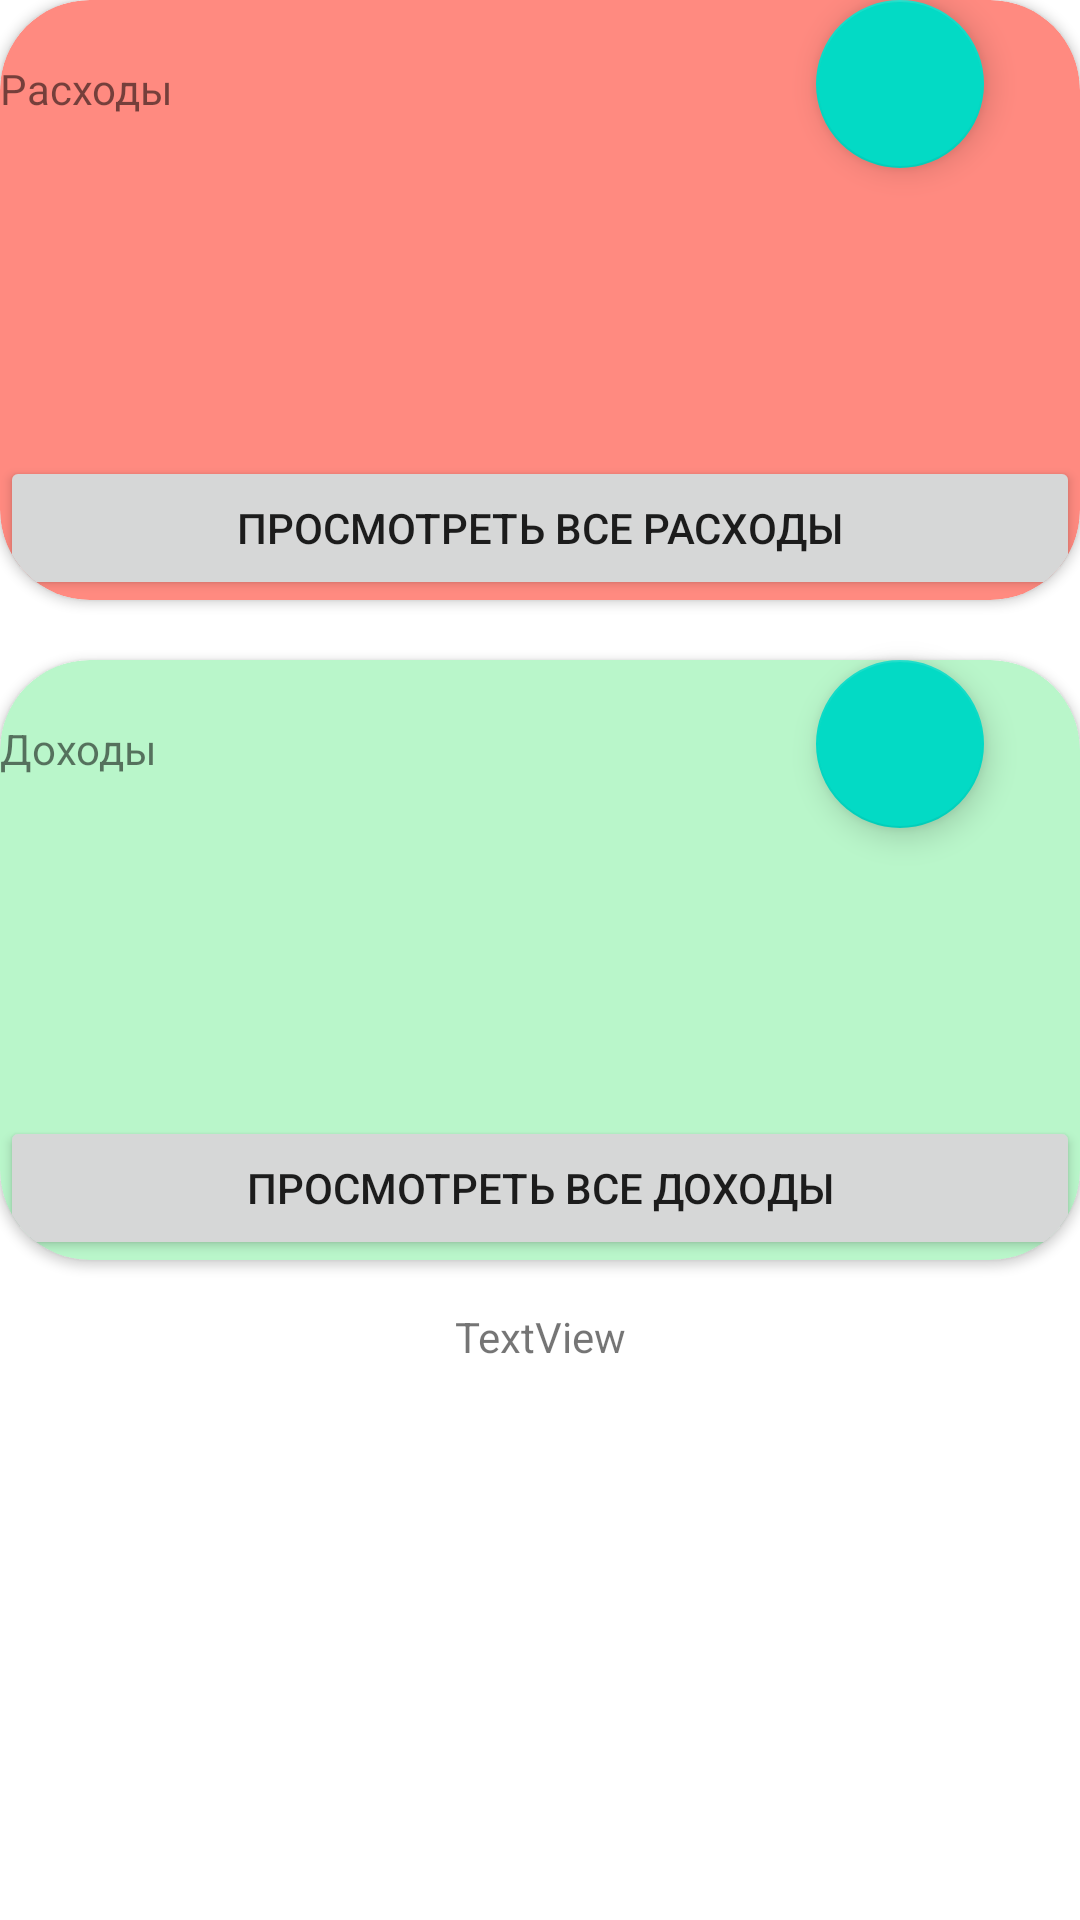

This screen was rendered from an Android layout file. Write that file and the resources it references.
<!-- AndroidManifest.xml: application theme Theme.Expencomes -->
<!-- res/layout/frag_main_activity.xml -->
<?xml version="1.0" encoding="utf-8"?>
<androidx.constraintlayout.widget.ConstraintLayout xmlns:android="http://schemas.android.com/apk/res/android"
    xmlns:app="http://schemas.android.com/apk/res-auto"
    xmlns:tools="http://schemas.android.com/tools"
    android:layout_width="match_parent"
    android:layout_height="match_parent"
    tools:context=".MainActivity">

    
    
    
    
    
    
    
    
    
    

    
    
    
    
    
    
    
    
    
    

    <com.google.android.material.floatingactionbutton.FloatingActionButton
        android:id="@+id/addExpense"
        android:layout_width="wrap_content"
        android:layout_height="wrap_content"
        android:layout_marginEnd="32dp"
        android:clickable="true"
        android:onClick="onClick"
        app:layout_constraintEnd_toEndOf="parent"
        app:layout_constraintTop_toTopOf="@+id/cardView"
        app:srcCompat="@drawable/ic_add" />

    
    
    
    
    
    
    
    
    
    

    

    
    
    
    
    
    
    
    
    

    

    <com.google.android.material.floatingactionbutton.FloatingActionButton
        android:id="@+id/addIncome"
        android:layout_width="wrap_content"
        android:layout_height="wrap_content"
        android:layout_marginEnd="32dp"
        android:clickable="true"
        android:onClick="onClick"
        app:layout_constraintEnd_toEndOf="parent"
        app:layout_constraintTop_toTopOf="@+id/cardView2"
        app:srcCompat="@drawable/ic_add" />

    <androidx.cardview.widget.CardView
        android:id="@+id/cardView"
        android:layout_width="match_parent"
        android:layout_height="200dp"
        app:cardCornerRadius="30dp"
        android:layout_marginTop="20dp"
        android:backgroundTint="@color/expense"
        app:layout_constraintEnd_toEndOf="parent"
        app:layout_constraintStart_toStartOf="parent"
        app:layout_constraintTop_toBottomOf="@+id/toolbar_main">

        <TextView
            android:id="@+id/expenseMain"
            android:layout_width="match_parent"
            android:layout_height="wrap_content"
            android:layout_marginTop="20dp"
            android:text="@string/expense"
            app:layout_constraintEnd_toEndOf="parent"
            app:layout_constraintStart_toStartOf="parent" />

        <Button
            android:id="@+id/btnAllExpenses"
            android:layout_width="match_parent"
            android:layout_height="wrap_content"
            android:layout_gravity="bottom|center"
            android:onClick="onClick"
            android:text="Просмотреть все расходы" />

    </androidx.cardview.widget.CardView>


    <androidx.cardview.widget.CardView
        android:id="@+id/cardView2"
        android:layout_width="match_parent"
        app:cardCornerRadius="30dp"
        android:layout_height="200dp"
        android:layout_marginTop="20dp"
        android:backgroundTint="@color/income"
        app:layout_constraintEnd_toEndOf="@+id/cardView"
        app:layout_constraintStart_toStartOf="@+id/cardView"
        app:layout_constraintTop_toBottomOf="@+id/cardView">

        <TextView
            android:id="@+id/incomeMain"
            android:layout_width="match_parent"
            android:layout_height="wrap_content"
            android:layout_marginTop="20dp"
            android:text="@string/income"
            app:layout_constraintEnd_toEndOf="parent"
            app:layout_constraintHorizontal_bias="0.0"
            app:layout_constraintStart_toStartOf="parent" />

        <Button
            android:id="@+id/btnAllIncomes"
            android:layout_width="match_parent"
            android:layout_height="wrap_content"
            android:layout_gravity="bottom|center"
            android:onClick="onClick"
            android:text="Просмотреть все доходы" />
    </androidx.cardview.widget.CardView>

    <TextView
        android:id="@+id/balanceMain"
        android:layout_width="wrap_content"
        android:layout_height="wrap_content"
        android:layout_marginTop="16dp"
        android:text="TextView"
        app:layout_constraintEnd_toEndOf="parent"
        app:layout_constraintStart_toStartOf="parent"
        app:layout_constraintTop_toBottomOf="@+id/cardView2" />


</androidx.constraintlayout.widget.ConstraintLayout>
<!-- resources referenced by this layout -->
<resources>
  <color name="expense">#FF8A80</color>
  <color name="income">#B9F6CA</color>
  <string name="expense">Расходы</string>
  <string name="income">Доходы</string>
  <string name="show_all_expenses">Просмотреть все расходы</string>
  <string name="show_all_incomes">Просмотреть все доходы</string>
  <style name="Theme.Expencomes" parent="Theme.MaterialComponents.DayNight.NoActionBar">
          
          <item name="colorPrimary">@color/purple_500</item>
          <item name="colorPrimaryVariant">@color/purple_700</item>
          <item name="colorOnPrimary">@color/white</item>
          
          <item name="colorSecondary">@color/teal_200</item>
          <item name="colorSecondaryVariant">@color/teal_700</item>
          <item name="colorOnSecondary">@color/black</item>
          
          <item name="android:statusBarColor" tools:targetApi="l">?attr/colorPrimaryVariant</item>
          
      </style>
  <color name="purple_500">#FF6200EE</color>
  <color name="purple_700">#FF3700B3</color>
  <color name="white">#FFFFFFFF</color>
  <color name="teal_200">#FF03DAC5</color>
  <color name="teal_700">#FF018786</color>
  <color name="black">#FF000000</color>
</resources>
